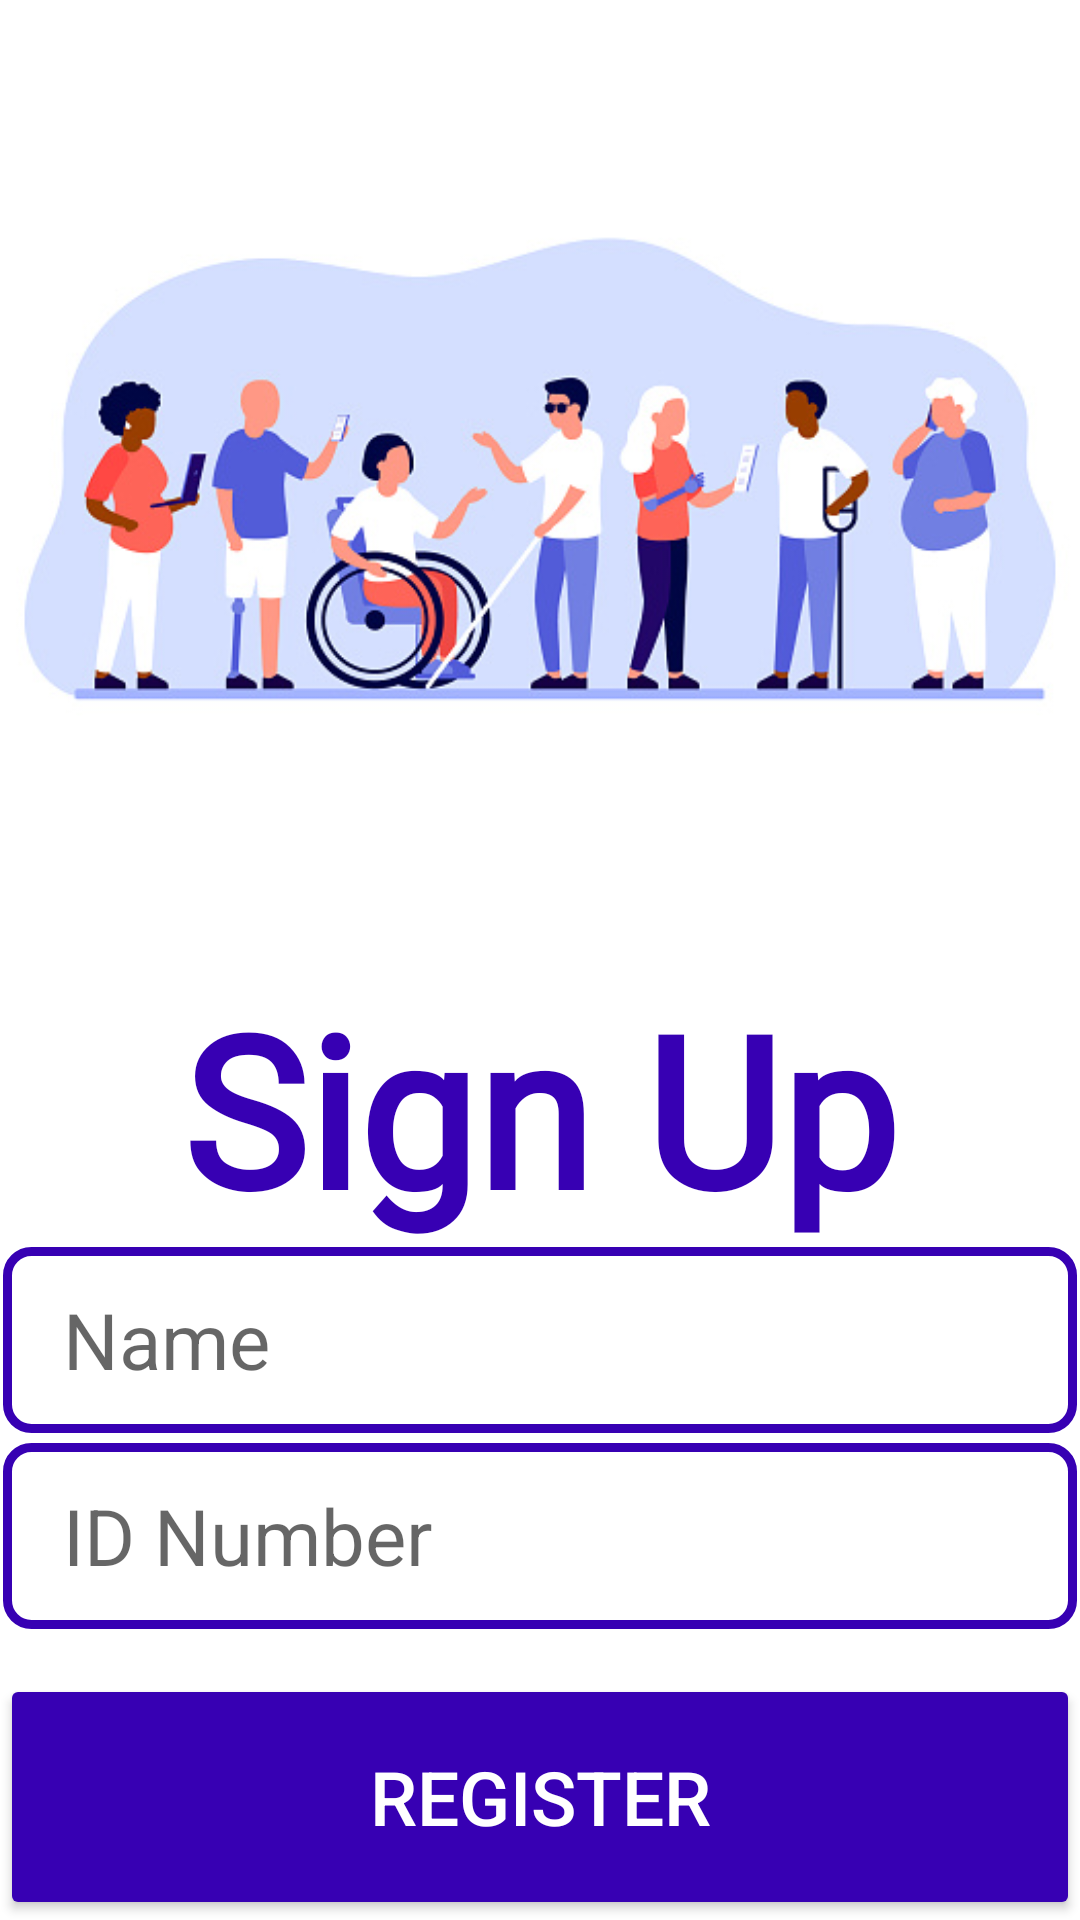

Produce the Android XML layout that renders to this screen, including the resource entries it uses.
<!-- AndroidManifest.xml: application theme Theme.ParentalControlApplication -->
<!-- res/layout/activity_login.xml -->
<?xml version="1.0" encoding="utf-8"?>
<androidx.constraintlayout.widget.ConstraintLayout xmlns:android="http://schemas.android.com/apk/res/android"
    xmlns:app="http://schemas.android.com/apk/res-auto"
    xmlns:tools="http://schemas.android.com/tools"
    android:layout_width="match_parent"
    android:layout_height="match_parent"
    android:background="@color/white"
    tools:context=".Login">


        <ImageView
            android:id="@+id/login"
            android:layout_width="wrap_content"
            android:layout_height="wrap_content"
            android:layout_marginBottom="420dp"
            android:contentDescription="@string/app_name"
            android:src="@drawable/login"
            app:layout_constraintBottom_toBottomOf="parent"
            app:layout_constraintEnd_toEndOf="parent"
            app:layout_constraintHorizontal_bias="0.0"
            app:layout_constraintStart_toStartOf="parent"
            app:layout_constraintTop_toTopOf="parent"
            app:layout_constraintVertical_bias="0.05"
            tools:ignore="MissingConstraints" />

        <TextView
            android:id="@+id/signUp"
            android:layout_width="wrap_content"
            android:layout_height="wrap_content"
            android:layout_marginBottom="100dp"
            android:fontFamily="@font/asar"
            android:gravity="center_horizontal"
            android:text="@string/sign_up"
            android:textColor="#3700B3"
            android:textSize="70sp"
            android:textStyle="bold"
            app:layout_constraintBottom_toBottomOf="parent"
            app:layout_constraintEnd_toEndOf="parent"
            app:layout_constraintStart_toStartOf="parent"
            app:layout_constraintTop_toBottomOf="@+id/login"
            app:layout_constraintVertical_bias="0.0"
            tools:ignore="MissingConstraints" />

        <EditText
            android:id="@+id/username"
            android:layout_width="358dp"
            android:layout_height="62dp"
            android:background="@drawable/edittext_backgroun"
            android:hint="@string/name"
            android:paddingStart="20dp"
            android:textColor="@color/white"
            android:textSize="26sp"
            app:layout_constraintBottom_toBottomOf="parent"
            app:layout_constraintEnd_toEndOf="parent"
            app:layout_constraintHorizontal_bias="0.452"
            app:layout_constraintStart_toStartOf="parent"
            app:layout_constraintTop_toBottomOf="@+id/signUp"
            app:layout_constraintVertical_bias="0.0"
            tools:ignore="MissingConstraints,RtlSymmetry" />

        <EditText
            android:id="@+id/ID"
            android:layout_width="358dp"
            android:layout_height="62dp"
            android:background="@drawable/edittext_backgroun"
            android:hint="@string/id_number"
            android:paddingStart="20dp"
            android:textColor="@color/white"
            android:textSize="26sp"
            app:layout_constraintBottom_toBottomOf="parent"
            app:layout_constraintEnd_toEndOf="parent"
            app:layout_constraintHorizontal_bias="0.49"
            app:layout_constraintStart_toStartOf="parent"
            app:layout_constraintTop_toBottomOf="@+id/signUp"
            app:layout_constraintVertical_bias="0.403"
            tools:ignore="MissingConstraints,RtlSymmetry" />

        <Button
            android:id="@+id/Register"
            android:layout_width="360dp"
            android:layout_height="82dp"
            android:backgroundTint="#3700B3"
            android:text="@string/register"
            android:textSize="25sp"
            android:textColor="@color/white"
            app:layout_constraintBottom_toBottomOf="parent"
            app:layout_constraintEnd_toEndOf="parent"
            app:layout_constraintHorizontal_bias="0.47"
            app:layout_constraintStart_toStartOf="parent"
            app:layout_constraintTop_toBottomOf="@+id/ID"
            app:layout_constraintVertical_bias="1.0"
            tools:ignore="MissingConstraints" />
</androidx.constraintlayout.widget.ConstraintLayout>
<!-- resources referenced by this layout -->
<resources>
  <!-- drawable edittext_backgroun (drawable) -->
  <?xml version="1.0" encoding="utf-8"?>
  <shape android:shape="rectangle" xmlns:android="http://schemas.android.com/apk/res/android">
  <stroke android:width="3dp" android:color="#3700B3"/>
      <corners android:radius="8dp"/>
  
  </shape>
  <!-- drawable login: jpg bitmap (drawable, 61044 bytes) -->
  <string name="app_name">Parental Control Application</string>
  <string name="id_number">ID Number</string>
  <string name="name">Name</string>
  <string name="register">register</string>
  <string name="sign_up">Sign Up</string>
  <style name="Theme.ParentalControlApplication" parent="Theme.AppCompat.Light.NoActionBar">
          
          <item name="colorPrimary">@color/purple_500</item>
          <item name="colorPrimaryVariant">@color/purple_700</item>
          <item name="colorOnPrimary">@color/white</item>
          
          <item name="colorSecondary">@color/teal_200</item>
          <item name="colorSecondaryVariant">@color/teal_700</item>
          <item name="colorOnSecondary">@color/black</item>
          
          <item name="android:statusBarColor">?attr/colorPrimaryVariant</item>
          
      </style>
  <!-- not gathered from this repository: default colours our renderer supplied (Android Studio template values) -->
  <color name="purple_500">#FF6200EE</color>
  <color name="purple_700">#FF3700B3</color>
  <color name="teal_200">#FF03DAC5</color>
  <color name="teal_700">#FF018786</color>
  <color name="black">#FF000000</color>
  <color name="white">#FFFFFFFF</color>
</resources>
